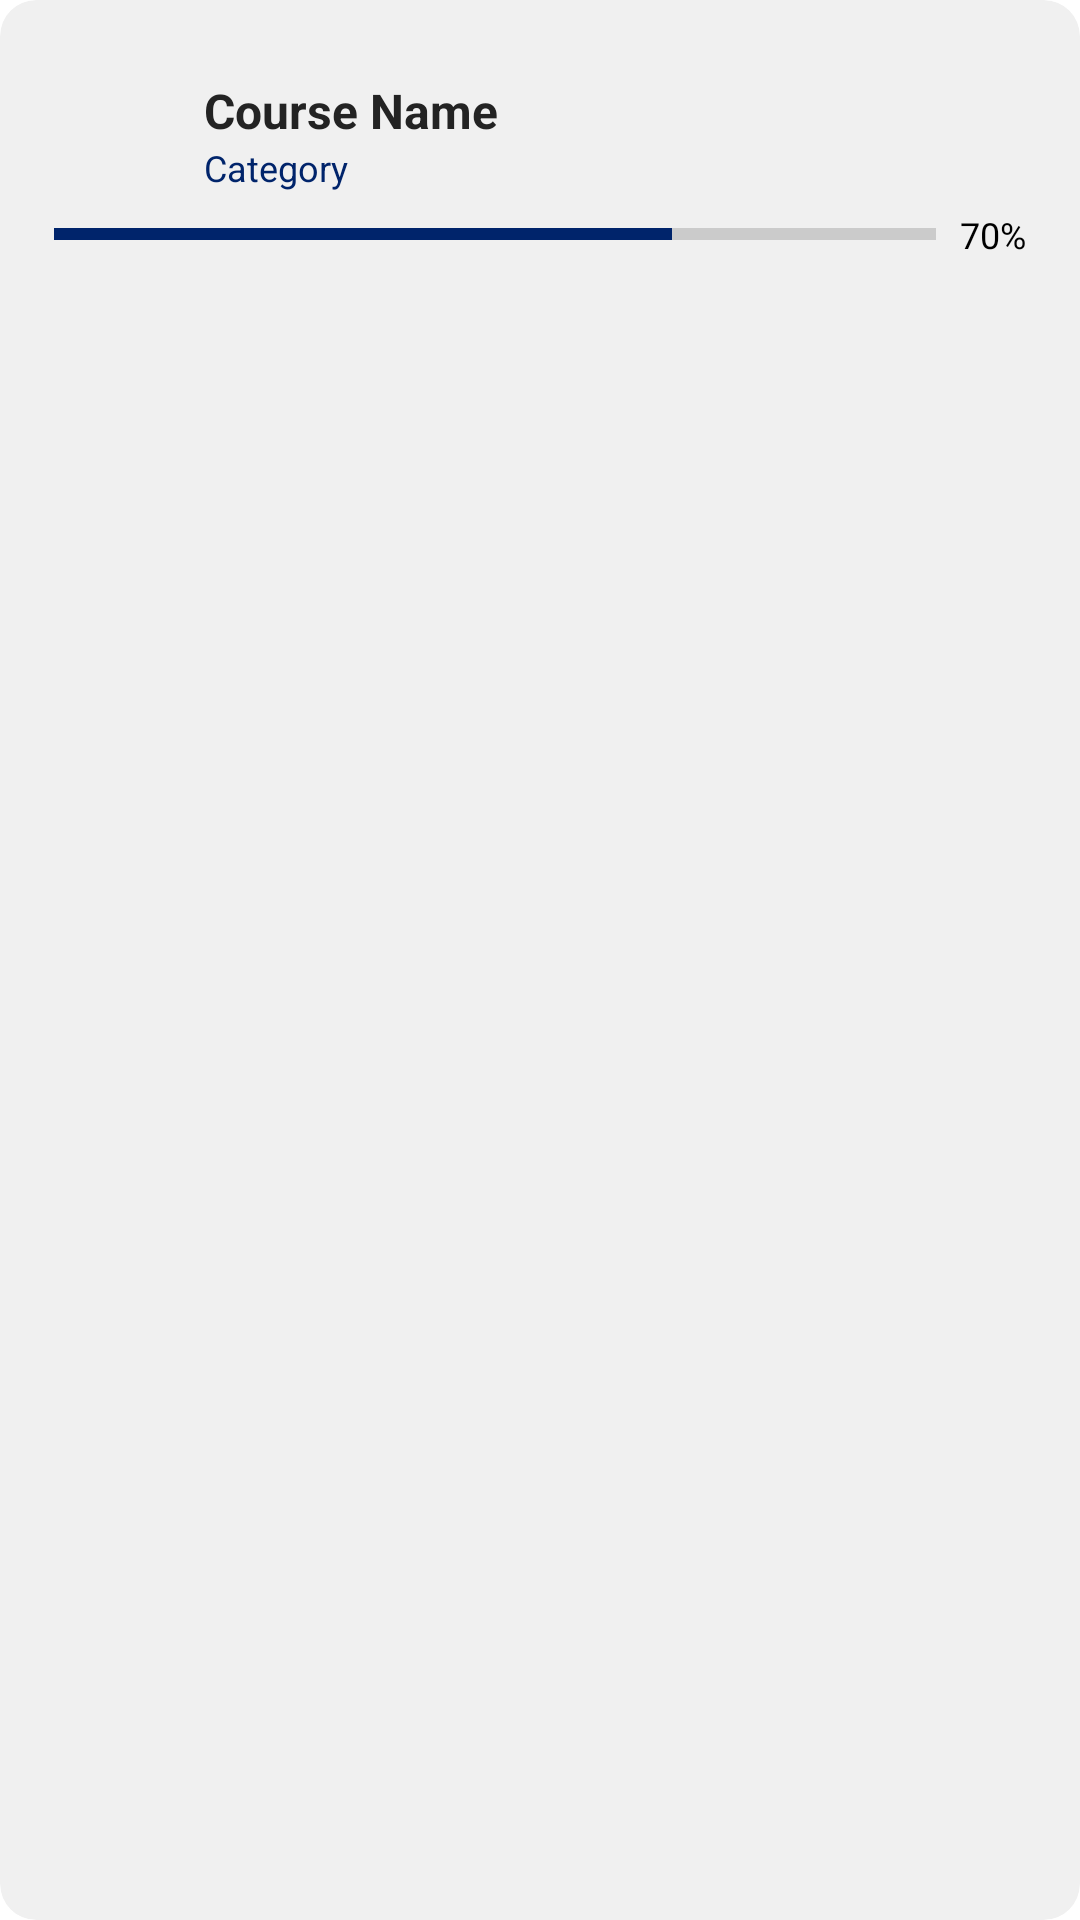

Write the Android layout XML for this screen, with the resource values it uses.
<!-- AndroidManifest.xml: application theme Theme.PreparifyJobPreparationApp -->
<!-- res/layout/home_card_course.xml -->
<?xml version="1.0" encoding="utf-8"?>
<androidx.cardview.widget.CardView xmlns:android="http://schemas.android.com/apk/res/android"
    xmlns:app="http://schemas.android.com/apk/res-auto"
    android:layout_width="match_parent"
    android:layout_height="wrap_content"
    android:layout_marginHorizontal="8dp"
    android:layout_marginTop="20dp"
    app:cardCornerRadius="12dp"
    android:backgroundTint="@color/lighter_gray"
    app:cardElevation="0dp">

    
    <LinearLayout
        android:layout_width="match_parent"
        android:layout_height="wrap_content"
        android:paddingVertical="25dp"
        android:paddingHorizontal="4dp"
        android:orientation="vertical">

        
        <LinearLayout
            android:layout_width="match_parent"
            android:layout_height="wrap_content"
            android:orientation="horizontal"
            android:paddingHorizontal="12dp"
            android:gravity="center_vertical">

            
            <ImageView
                android:id="@+id/courseLogo"
                android:layout_width="40dp"
                android:layout_height="40dp"
                android:scaleType="centerCrop"
                android:src="@drawable/not_available"
                android:layout_marginEnd="12dp" />

            
            <LinearLayout
                android:layout_width="0dp"
                android:layout_height="wrap_content"
                android:layout_weight="1"
                android:orientation="vertical">

                
                <TextView
                    android:id="@+id/tvCourseName"
                    android:layout_width="wrap_content"
                    android:layout_height="wrap_content"
                    android:text="Course Name"
                    android:textSize="16sp"
                    android:textStyle="bold"
                    android:textColor="@color/text_black" />

                
                <TextView
                    android:id="@+id/tvCategory"
                    android:layout_width="wrap_content"
                    android:layout_height="wrap_content"
                    android:text="Category"
                    android:textSize="12sp"
                    android:textColor="@color/main_color" />
            </LinearLayout>
        </LinearLayout>


        
        <LinearLayout
            android:layout_width="match_parent"
            android:layout_height="wrap_content"
            android:paddingHorizontal="14dp"
            android:orientation="horizontal"
            android:layout_marginTop="5dp"
            android:gravity="center_vertical">

            
            <ProgressBar
                android:id="@+id/courseProgress"
                android:layout_width="0dp"
                android:layout_height="8dp"
                android:layout_weight="1"
                style="?android:attr/progressBarStyleHorizontal"
                android:progress="70"
                android:max="100"
                android:progressTint="@color/main_color"
                android:backgroundTint="@android:color/darker_gray" />

            
            <TextView
                android:id="@+id/courseProgressPercentage"
                android:layout_width="wrap_content"
                android:layout_height="wrap_content"
                android:layout_marginStart="8dp"
                android:text="70%"
                android:textSize="12sp"
                android:textColor="@android:color/black" />
        </LinearLayout>

    </LinearLayout>

</androidx.cardview.widget.CardView>
<!-- resources referenced by this layout -->
<resources>
  <color name="lighter_gray">#80E2E2E2</color>
  <color name="main_color">#00246B</color>
  <color name="text_black">#232323</color>
  <style name="Theme.PreparifyJobPreparationApp" parent="Base.Theme.PreparifyJobPreparationApp" />
  <style name="Base.Theme.PreparifyJobPreparationApp" parent="Theme.MaterialComponents.DayNight.DarkActionBar">
          
           <item name="colorPrimary">@color/main_color</item>
      </style>
</resources>
